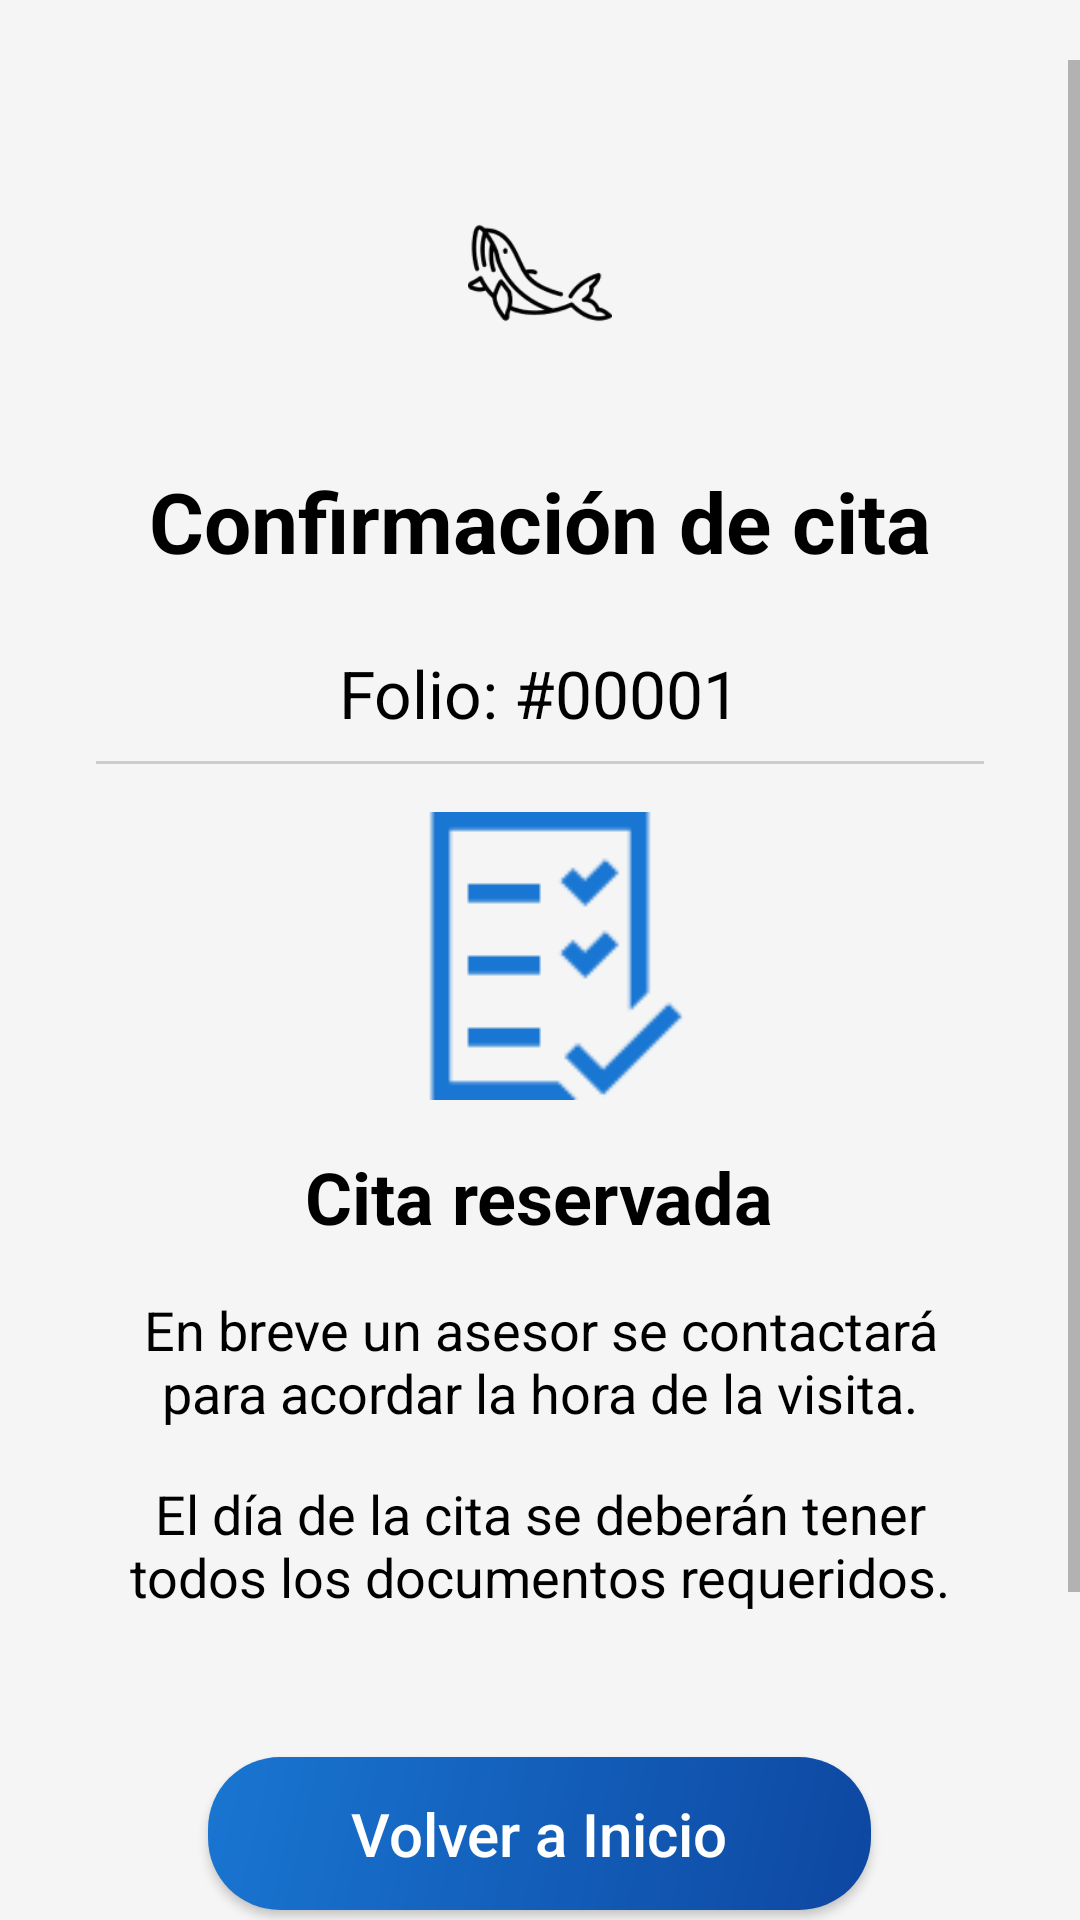

Android layout source for this screen:
<!-- AndroidManifest.xml: application theme Theme.AppAvaluos -->
<!-- res/layout/fragment_cita_registrada.xml -->
<?xml version="1.0" encoding="utf-8"?>
<LinearLayout xmlns:android="http://schemas.android.com/apk/res/android"
    xmlns:tools="http://schemas.android.com/tools"
    android:layout_width="match_parent"
    android:layout_height="match_parent"
    tools:context=".CitaRegistradaFragment"
    android:orientation="vertical">

    <ScrollView
        android:layout_width="match_parent"
        android:layout_height="0dp"
        android:layout_weight="1"
        android:clipToPadding="false"
        android:paddingTop="20dp"
        android:paddingBottom="80dp">

    <LinearLayout
        android:layout_width="match_parent"
        android:layout_height="wrap_content"
        android:gravity="center_horizontal"
        android:orientation="vertical"
        android:padding="16dp"
        android:layout_marginStart="16dp"
        android:layout_marginEnd="16dp">

        
        <ImageView
            android:layout_width="80dp"
            android:layout_height="80dp"
            android:src="@drawable/whale"
            android:background="@drawable/circulo_fondo"
            android:padding="16dp"
            android:layout_marginTop="15dp"
            android:adjustViewBounds="true"
            android:scaleType="centerInside"
            android:layout_gravity="center"/>

        
        <TextView
            android:layout_width="wrap_content"
            android:layout_height="wrap_content"
            android:layout_marginTop="24dp"
            android:text="Confirmación de cita"
            android:textColor="#000000"
            android:textSize="28sp"
            android:textStyle="bold" />

        
        <TextView
            android:id="@+id/folio_tv"
            android:layout_width="wrap_content"
            android:layout_height="wrap_content"
            android:layout_marginTop="24dp"
            android:text="Folio: #00001"
            android:textColor="#000000"
            android:textSize="22sp" />

        <View
            android:layout_width="match_parent"
            android:layout_height="1dp"
            android:layout_marginTop="8dp"
            android:background="#CCCCCC" />

        
        <ImageView
            android:layout_width="96dp"
            android:layout_height="96dp"
            android:layout_marginTop="16dp"
            android:src="@drawable/cita_confirmada"
            android:tint="@color/primary"
            android:contentDescription="Checklist" />

        
        <TextView
            android:layout_width="wrap_content"
            android:layout_height="wrap_content"
            android:layout_marginTop="16dp"
            android:text="Cita reservada"
            android:textColor="#000000"
            android:textSize="24sp"
            android:textStyle="bold" />

        
        <TextView
            android:layout_width="match_parent"
            android:layout_height="wrap_content"
            android:layout_marginTop="16dp"
            android:gravity="center"
            android:text="En breve un asesor se contactará para acordar la hora de la visita."
            android:textColor="#000000"
            android:textSize="18sp" />

        
        <TextView
            android:layout_width="match_parent"
            android:layout_height="wrap_content"
            android:layout_marginTop="16dp"
            android:gravity="center"
            android:text="El día de la cita se deberán tener todos los documentos requeridos."
            android:textColor="#000000"
            android:textSize="18sp" />

        
        <Button
            android:id="@+id/volver_inicio_btn"
            android:layout_width="221dp"
            android:layout_height="51dp"
            android:layout_marginTop="48dp"
            android:layout_marginBottom="24dp"
            android:background="@drawable/round_button"
            android:text="Volver a Inicio"
            android:textAllCaps="false"
            android:textColor="#FFFFFF"
            android:textSize="20sp" />
    </LinearLayout>
    </ScrollView>
</LinearLayout>
<!-- resources referenced by this layout -->
<resources>
  <color name="primary">#1976D2</color>
  <!-- drawable cita_confirmada: png bitmap (drawable, 1027 bytes) -->
  <!-- drawable round_button (drawable) -->
  <?xml version="1.0" encoding="utf-8"?>
  <ripple xmlns:android="http://schemas.android.com/apk/res/android"
      android:color="@color/primary_light">
      <item>
          <shape>
              <gradient
                  android:startColor="@color/primary"
                  android:endColor="@color/primary_dark"
                  android:angle="315" />
              <corners android:radius="24dp" />
          </shape>
      </item>
  </ripple>
  <!-- drawable whale: png bitmap (drawable, 8060 bytes) -->
  <style name="Theme.AppAvaluos" parent="Base.Theme.AppAvaluos" />
  <color name="primary_light">#64B5F6</color>
  <color name="primary_dark">#0D47A1</color>
  <style name="Base.Theme.AppAvaluos" parent="Theme.Material3.DayNight.NoActionBar">
          
          <item name="colorPrimary">@color/primary</item>
          <item name="colorPrimaryDark">@color/primary_dark</item>
          <item name="colorAccent">@color/accent</item>
          <item name="colorPrimaryVariant">@color/primary_light</item>
          
          
          <item name="colorSecondary">@color/secondary</item>
          <item name="colorSecondaryVariant">@color/secondary_dark</item>
          
          
          <item name="android:colorBackground">@color/background</item>
          <item name="colorSurface">@color/surface</item>
          
          
          <item name="android:textColorPrimary">@color/text_primary</item>
          <item name="android:textColorSecondary">@color/text_secondary</item>
          <item name="android:textColorHint">@color/text_hint</item>
          
          
          <item name="android:statusBarColor">@color/primary_dark</item>
          <item name="android:windowLightStatusBar">false</item>
      </style>
  <color name="accent">#FF9800</color>
  <color name="secondary">#FF9800</color>
  <color name="secondary_dark">#F57C00</color>
  <color name="background">#F5F5F5</color>
  <color name="surface">#FFFFFF</color>
  <color name="text_primary">#212121</color>
  <color name="text_secondary">#757575</color>
  <color name="text_hint">#9E9E9E</color>
</resources>
